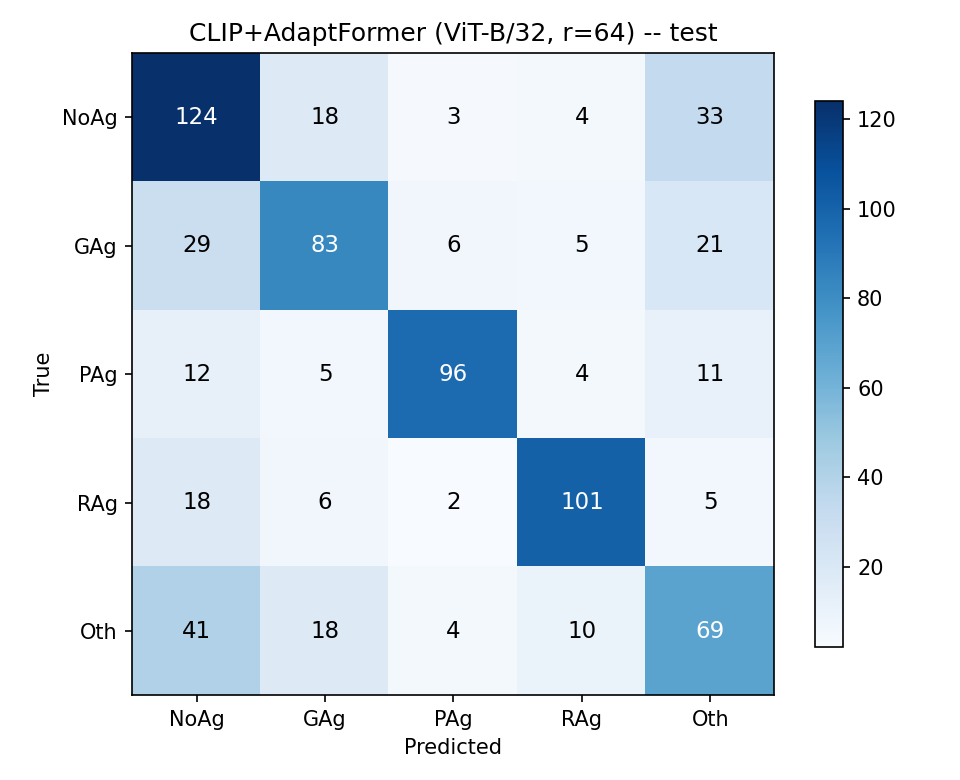

Data behind this chart, as committed beside it:
true\pred, NoAg, GAg, PAg, RAg, Oth
NoAg, 124, 18, 3, 4, 33
GAg, 29, 83, 6, 5, 21
PAg, 12, 5, 96, 4, 11
RAg, 18, 6, 2, 101, 5
Oth, 41, 18, 4, 10, 69
